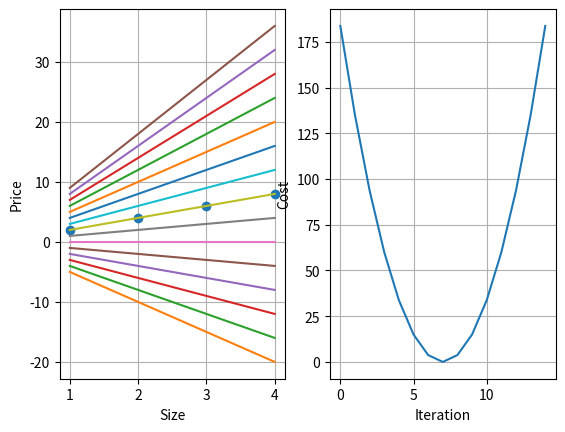

Recreate this plot in Python.
# Plotting the cost curve for different options of a and b
import matplotlib.pyplot as plt

def predict(a, b, x):
    return a + b * x


def predict_list(a, b, x_list):
    return [predict(a, b, x) for x in x_list]


def calculate_cost(a, b, x_list, y_list):
    cost = 0
    for x, y in zip(x_list, y_list):
        cost += (predict(a, b, x) - y)**2

    cost = cost / (2 * len(x_list))
    return cost


def main():
    x_list = [1, 2, 3, 4]
    y_list = [2, 4, 6, 8]

    plt.subplot(121)
    plt.grid(True)
    plt.xlabel('Size')
    plt.ylabel('Price')
    plt.plot(x_list, y_list, 'o')

    a = 0
    cost_history = []
    for b in range(-5, 10):
        cost_history.append(calculate_cost(a, b, x_list, y_list))
        plt.plot(x_list, predict_list(a, b, x_list))

    plt.subplot(122)
    plt.grid(True)
    plt.xlabel('Iteration')
    plt.ylabel('Cost')
    plt.plot(cost_history)

    plt.show()

if __name__ == '__main__':
    main()
